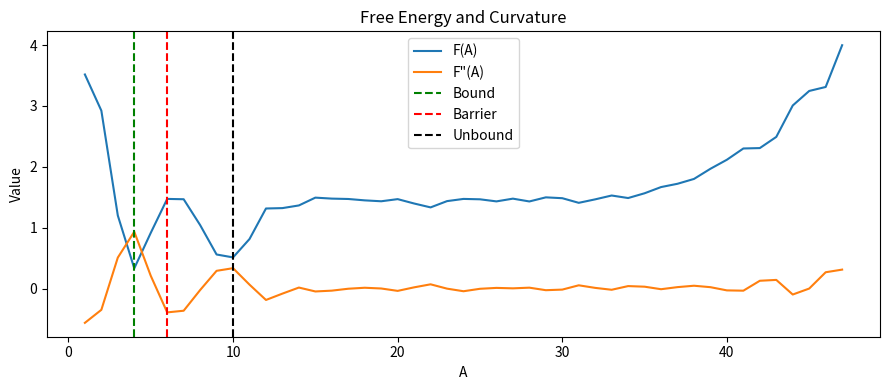

The script that saved this image:
import numpy as np
import matplotlib.pyplot as plt

# --- Data ---
A = np.array([1,2,3,4,5,6,7,8,9,10,11,12,13,14,15,16,17,18,19,20,21,22,23,24,25,26,27,28,29,30,31,32,33,34,35,36,37,38,39,40,41,42,43,44,45,46,47]) 
F = np.array([3.51738596760535000,
2.92283625615910000, 
1.19953003182552000,
0.33183995457544200,
0.91392073573907000,
1.47232265389448000,
1.46698608895166000,
1.04277278340196000,
0.55876294752506900,
0.51111797369919800,
0.81305459982825500,
1.31487649300971000,
1.32122935822833000,
1.36512979228292000,
1.49341177741354000,
1.47724129195418000,
1.47109570804134000,
1.44847126246339000,
1.43362192193152000,
1.46880000543306000,
1.39686494974262000,
1.33295355618437000,
1.43620703242216000,
1.47226056038478000,
1.46594366658746000,
1.43165052618388000,
1.47671720210977000,
1.43055085520344000,
1.49798253104811000,
1.48415661110778000,
1.40798972738230000,
1.46521391074610000,
1.52831190843874000,
1.48675097266386000,
1.56521127390662000,
1.66700989372656000,
1.72117402953320000,
1.80068722131661000,
1.96779927764132000,
2.11629341918667000,
2.30131821284830000,
2.30780200768332000,
2.49146388877946000,
3.00784152448640000,
3.24664950344206000,
3.31208867226717000,
3.99837415923404000])
STD = np.array([0.0723201560291838000,
1.4629741356716700000, 
0.5684307189976990000,
0.5229256371354110000,
0.8294771773678150000,
0.9010498913805110000,
0.4976712110408770000,
0.2997343347538160000,
0.4737018404892670000,
0.6186622528107160000,
0.6231197090751800000,
0.4193415255761660000,
0.4713952675279370000,
0.5413560792813100000,
0.4690065874760350000,
0.4199162168221460000,
0.3648177556787730000,
0.2608814485119080000,
0.2423827399453780000,
0.3103923064905630000,
0.3145387003821820000,
0.2733791541664400000,
0.2421346894649260000,
0.2936813395452220000,
0.2502509670892340000,
0.2917474779784590000,
0.3305619528227210000,
0.2948967566738720000,
0.2710260833085930000,
0.2761050047931890000,
0.2807066802639070000,
0.3144427958305710000,
0.3456809539558210000,
0.2898826078499850000,
0.2826825538047290000,
0.3250120509519090000,
0.3343318152395080000,
0.3360998031357830000,
0.4154431183143920000,
0.3061934681546620000,
0.4305246369358420000,
0.2410944992529740000,
0.3413684540186210000,
0.4640612422573650000,
0.4568259074583890000,
0.0299012146646165000,
0.4161235786713920000])

# --- Derivatives (handles non-uniform spacing automatically) ---
F_prime  = np.gradient(F, A)
F_second = np.gradient(F_prime, A)

dA = A[1] - A[0]

#print(F_second)

# -----------------------------
# ERROR PROPAGATION FOR F''(A)
# -----------------------------
STD_second = np.zeros(len(A))

a =  1 / dA**2
b = -2 / dA**2
c =  1 / dA**2

for i in range(1, len(F)-1):
    STD_second[i] = np.sqrt(
        (a**2) * STD[i+1]**2 +
        (b**2) * STD[i]**2 +
        (c**2) * STD[i-1]**2
    )

# --- 1) Bound (well) index: global minimum of F ---
i_b = int(np.argmin(F))  # bound state (minimum)
#print('i_b =', i_b)

# --- 2) Barrier index: pick the tallest interior local maximum ---
#local_maxima = [i for i in range(1, len(F)-1) if F[i] > F[i-1] and F[i] > F[i+1]]
#if local_maxima:
#    i_br = int(local_maxima[np.argmax(F[local_maxima])])
#else:
    # Fallback: use interior point near the global max
#    i_br = int(np.argmax(F))
#    if i_br == 0: i_br = 1
#    if i_br == len(F)-1: i_br = len(F)-2
i_br = 5
#print('i_br =', i_br)


# --- 3) Unbound index: nearest to the given F value (your choice) ---
#i_u = int(np.argmin(np.abs(F - 0.581894901)))
i_u=9
#print('i_u =', i_u)


# -----------------------------
# CURVATURES + ERRORS
# -----------------------------
k_b,  sk_b  = F_second[i_b],  STD_second[i_b]
k_br, sk_br = F_second[i_br], STD_second[i_br]
k_u,  sk_u  = F_second[i_u],  STD_second[i_u]



# -----------------------------
# FREQUENCIES + ERRORS
# -----------------------------
def freq_and_error(k, sk):
    """Returns (ω, σ_ω) using ω = sqrt(|k|)/ 2*np.pi."""
    omega = np.sqrt(abs(k)) / (2*np.pi) 
    sigma = sk / (np.sqrt(abs(k))*4*np.pi)
    return omega, sigma

omega_b,  sigma_b  = freq_and_error(k_b,  sk_b)
omega_br, sigma_br = freq_and_error(k_br, sk_br)
omega_u,  sigma_u  = freq_and_error(k_u,  sk_u)



# -----------------------------
# OUTPUT
# -----------------------------
print("\n===== CURVATURES & ERRORS =====")
print(f"Bound (i={i_b}):    F'' = {k_b:.6f} ± {sk_b:.6f}")
print(f"Barrier (i={i_br}): F'' = {k_br:.6f} ± {sk_br:.6f}")
print(f"Unbound (i={i_u}):  F'' = {k_u:.6f} ± {sk_u:.6f}")

print("\n===== FREQUENCIES & ERRORS =====")
print(f"ω*_b   = {omega_b:.6f}  ± {sigma_b:.6f}")
print(f"ω*_br  = {omega_br:.6f} ± {sigma_br:.6f}")
print(f"ω*_u   = {omega_u:.6f}  ± {sigma_u:.6f}")


# -----------------------------
# PLOTS
# -----------------------------
plt.figure(figsize=(9,4))
plt.plot(A, F, label='F(A)')
plt.plot(A, F_second, label='F\"(A)')
plt.axvline(A[i_b],  color='g', linestyle='--', label='Bound')
plt.axvline(A[i_br], color='r', linestyle='--', label='Barrier')
plt.axvline(A[i_u],  color='k', linestyle='--', label='Unbound')
plt.legend()
plt.title("Free Energy and Curvature")
plt.xlabel("A")
plt.ylabel("Value")
plt.tight_layout()
plt.show()
